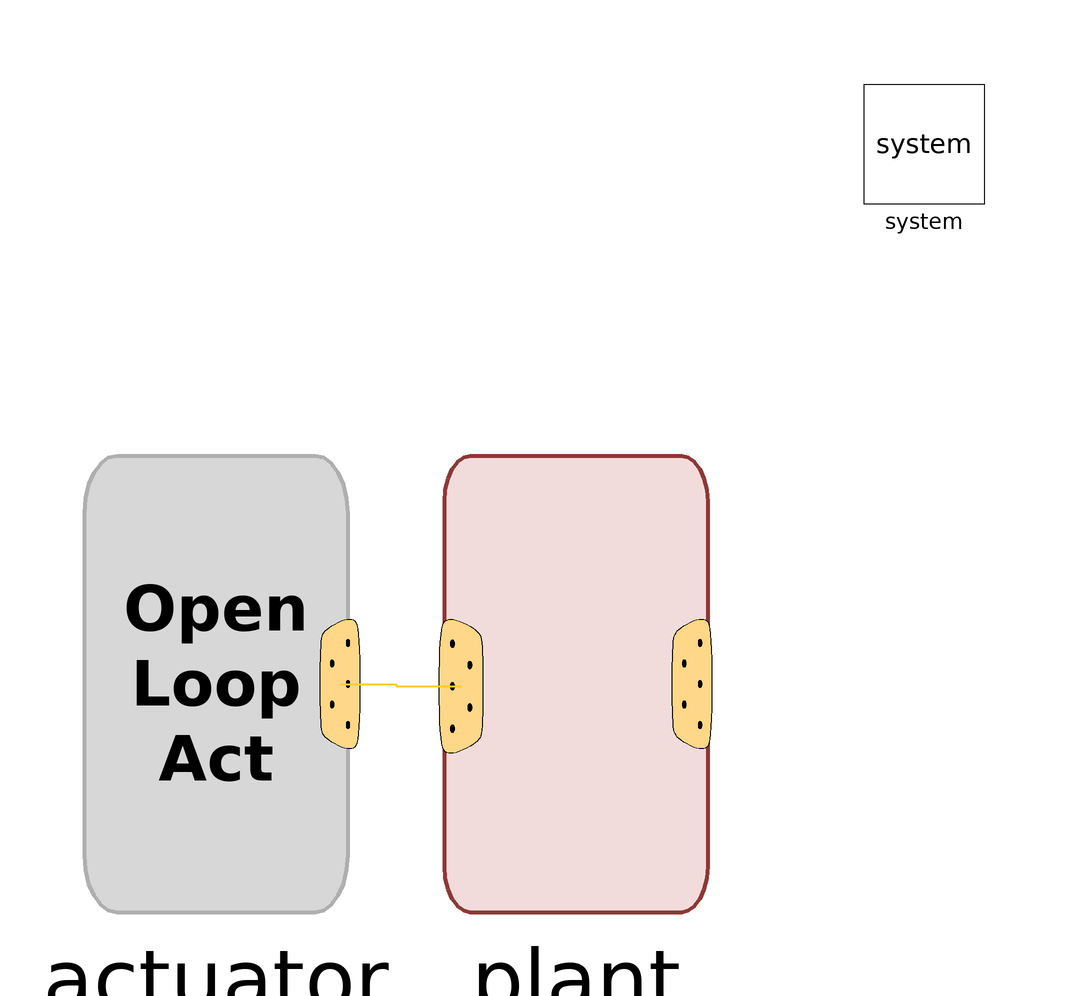

Above is the diagram view of the following Modelica model: its components placed by their Placement annotations and its connect equations drawn as lines.

model StepResponseBase
  extends Modelica.Icons.Example;
  replaceable DHTF.Control.OpenLoopActuators.OLA_OneGen_CaseA actuator annotation (
    Placement(transformation(origin = {5, 0}, extent = {{-55, -38}, {-11, 38}})));
  replaceable Export.Linearization.CentralisedSystemGB_InitForward plant annotation (
    Placement(transformation(origin = {-1, 0}, extent = {{11, -38}, {55, 38}})));
  //     thetaFCV401Offset(fixInput=false, fixOffset=true),
  //omegaP401Offset(fixInput=false, fixOffset=true),    omegaP501Offset(fixInput=false, fixOffset=true)
  inner System system annotation (Placement(transformation(extent={{80,80},{100,100}})));
equation
  connect(actuator.controlSignalBus, plant.controlSignalBus) annotation (
    Line(points = {{-7.32, 0}, {2, 0}, {2, -0.38}, {12.86, -0.38}}, color = {255, 204, 51}, thickness = 0.5));
  annotation (
    Icon(coordinateSystem(preserveAspectRatio = false)),
    Diagram(coordinateSystem(preserveAspectRatio = false)),
    experiment(StopTime = 10000, Tolerance = 1e-06, __Dymola_Algorithm = "Dassl"));
end StepResponseBase;